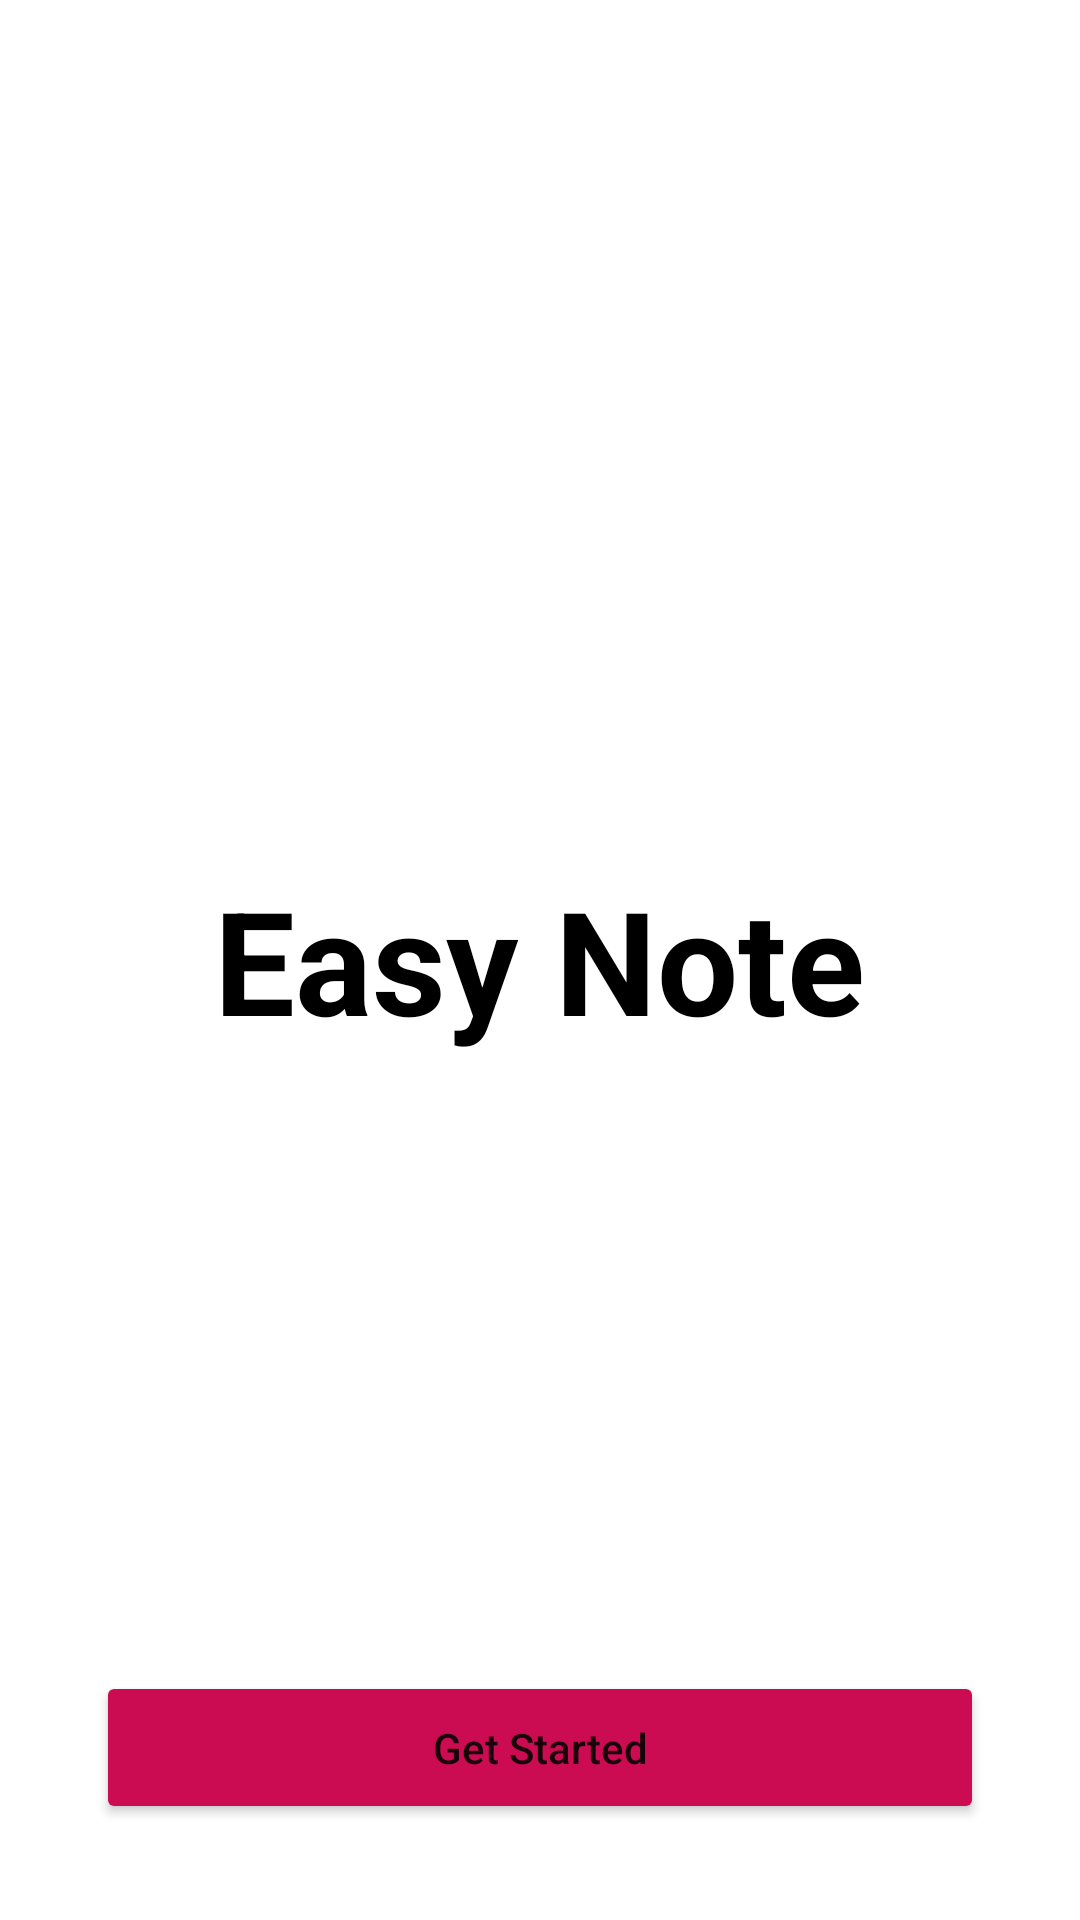

Android layout source for this screen:
<!-- AndroidManifest.xml: application theme AppTheme -->
<!-- res/layout/activity_splash.xml -->
<?xml version="1.0" encoding="utf-8"?>
<RelativeLayout
    xmlns:android="http://schemas.android.com/apk/res/android"
    xmlns:app="http://schemas.android.com/apk/res-auto"
    xmlns:tools="http://schemas.android.com/tools"
    android:layout_width="match_parent"
    android:layout_height="match_parent"
    android:backgroundTint="@color/colorBackground"
    tools:context=".activity.SplashActivity">

    <TextView
        android:id="@+id/tv_easy_note"
        android:layout_width="wrap_content"
        android:layout_height="wrap_content"
        android:layout_centerInParent="true"
        android:text="Easy Note"
        android:textSize="48sp"
        android:textColor="@color/colorBlack"
        android:textStyle="bold"/>

    <Button
        android:id="@+id/bt_get_started"
        android:layout_width="match_parent"
        android:layout_height="wrap_content"
        android:layout_marginStart="32dp"
        android:layout_marginEnd="32dp"
        android:layout_marginBottom="32dp"
        android:layout_alignParentBottom="true"
        android:backgroundTint="@color/colorAccent"
        android:text="@string/get_started"
        android:textAllCaps="false"
        android:paddingTop="16dp"
        android:paddingBottom="16dp"/>

</RelativeLayout>
<!-- resources referenced by this layout -->
<resources>
  <color name="colorAccent">#CC0C52</color>
  <color name="colorBackground">#F2F2F2</color>
  <color name="colorBlack">#000000</color>
  <string name="get_started">Get Started</string>
  <style name="AppTheme" parent="Theme.MaterialComponents.Light.NoActionBar">
          
          <item name="colorPrimary">@color/colorPrimary</item>
          <item name="colorPrimaryDark">@color/colorPrimaryDark</item>
          <item name="colorAccent">@color/colorAccent</item>
      </style>
  <color name="colorPrimary">#6200EE</color>
  <color name="colorPrimaryDark">#000000</color>
</resources>
